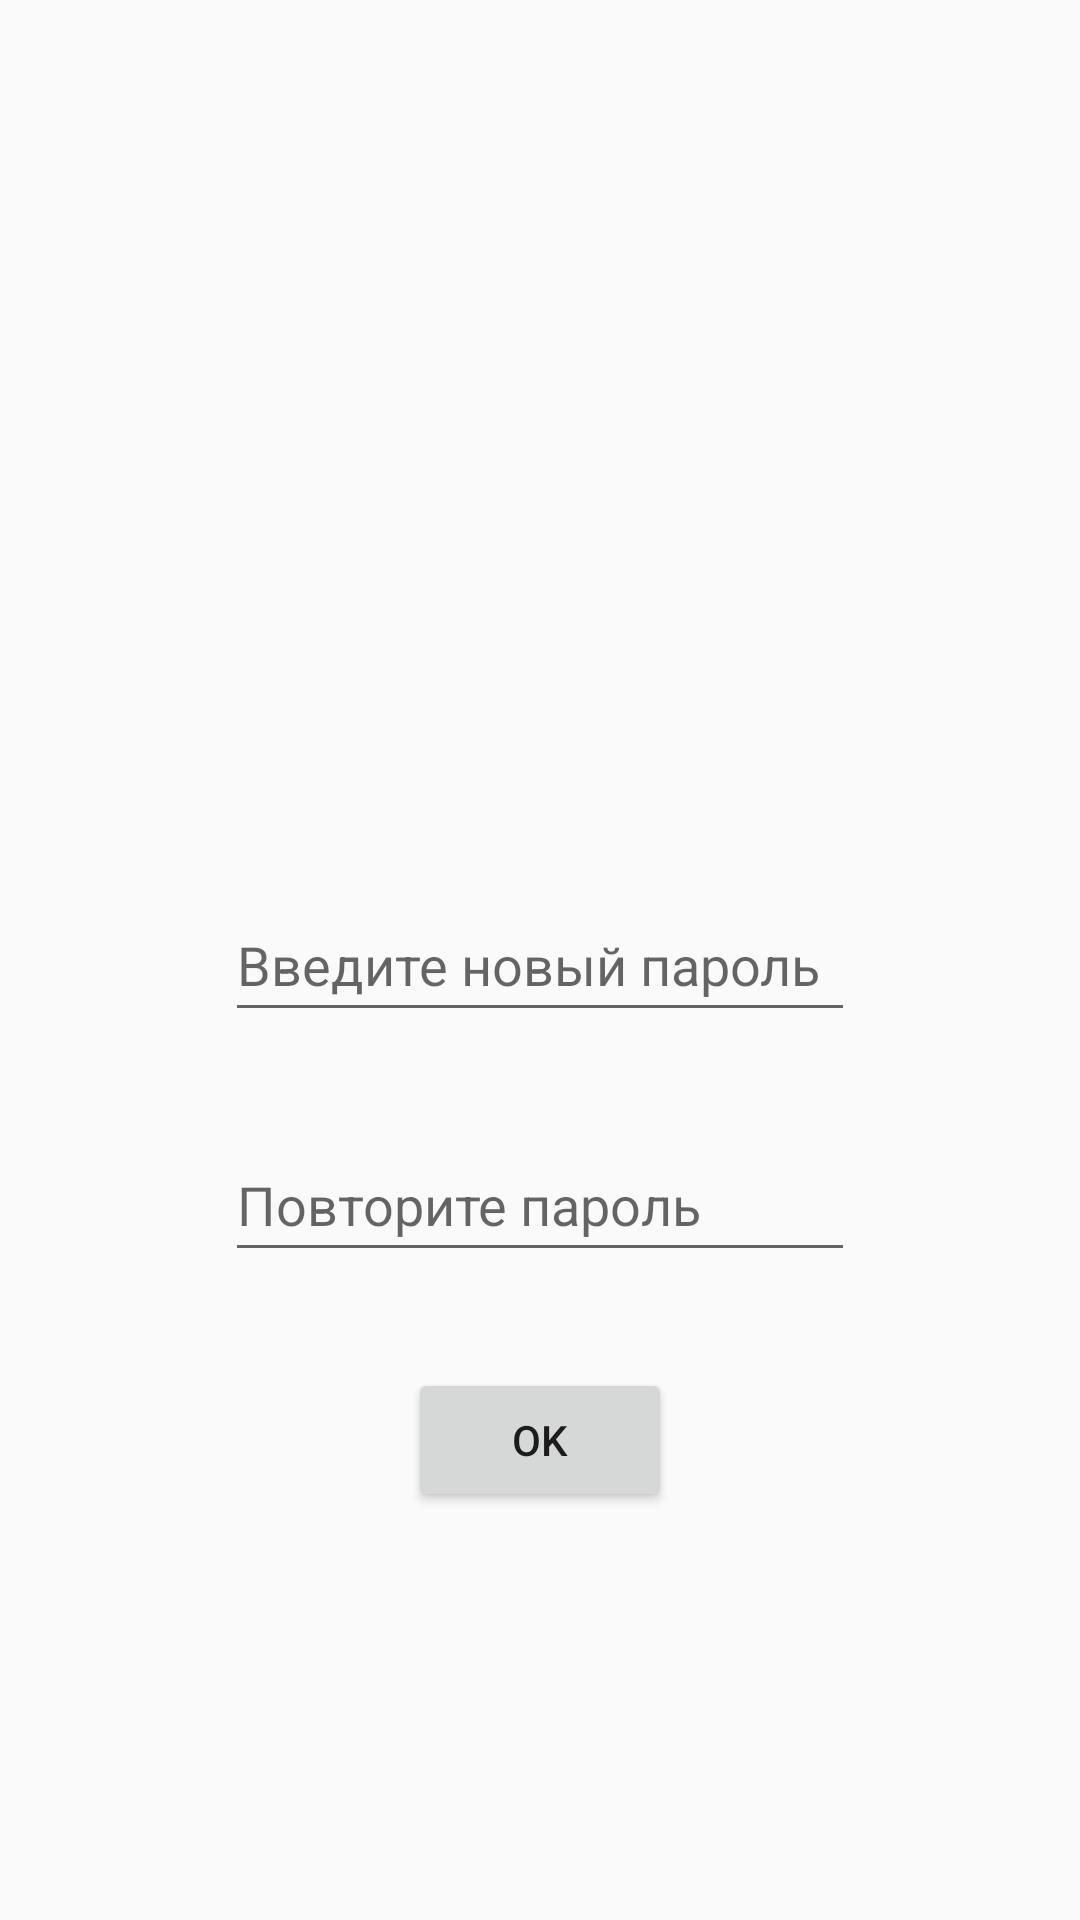

Write the Android layout XML for this screen, with the resource values it uses.
<!-- AndroidManifest.xml: application theme Theme.ENglishTeacherDIp -->
<!-- res/layout/fragment_recovery_password_third.xml -->
<?xml version="1.0" encoding="utf-8"?>
<androidx.constraintlayout.widget.ConstraintLayout xmlns:android="http://schemas.android.com/apk/res/android"
    xmlns:app="http://schemas.android.com/apk/res-auto"
    xmlns:tools="http://schemas.android.com/tools"
    android:layout_width="match_parent"
    android:layout_height="match_parent">

    <EditText
        android:id="@+id/passwordThirdRecoveryPassword"
        android:layout_width="wrap_content"
        android:layout_height="wrap_content"
        android:ems="10"
        android:hint="Введите новый пароль"
        android:inputType="textPersonName"
        android:minHeight="48dp"
        app:layout_constraintBottom_toBottomOf="parent"
        app:layout_constraintEnd_toEndOf="parent"
        app:layout_constraintStart_toStartOf="parent"
        app:layout_constraintTop_toTopOf="parent" />

    <EditText
        android:id="@+id/confirmPassword"
        android:layout_width="wrap_content"
        android:layout_height="wrap_content"
        android:layout_marginTop="32dp"
        android:ems="10"
        android:hint="Повторите пароль"
        android:inputType="textPersonName"
        android:minHeight="48dp"
        app:layout_constraintEnd_toEndOf="parent"
        app:layout_constraintStart_toStartOf="parent"
        app:layout_constraintTop_toBottomOf="@+id/passwordThirdRecoveryPassword" />

    <Button
        android:id="@+id/button"
        android:layout_width="wrap_content"
        android:layout_height="wrap_content"
        android:layout_marginTop="32dp"
        android:text="Ok"
        app:layout_constraintEnd_toEndOf="parent"
        app:layout_constraintStart_toStartOf="parent"
        app:layout_constraintTop_toBottomOf="@+id/confirmPassword" />
</androidx.constraintlayout.widget.ConstraintLayout>
<!-- resources referenced by this layout -->
<resources>
  <style name="Theme.ENglishTeacherDIp" parent="Theme.AppCompat.Light.NoActionBar">
          
          <item name="colorPrimary">@color/purple_500</item>
          <item name="colorPrimaryDark">@color/purple_700</item>
          <item name="colorAccent">@color/teal_200</item>
          
      </style>
  <!-- not gathered from this repository: default colours our renderer supplied (Android Studio template values) -->
  <color name="purple_500">#FF6200EE</color>
  <color name="purple_700">#FF3700B3</color>
  <color name="teal_200">#FF03DAC5</color>
</resources>
